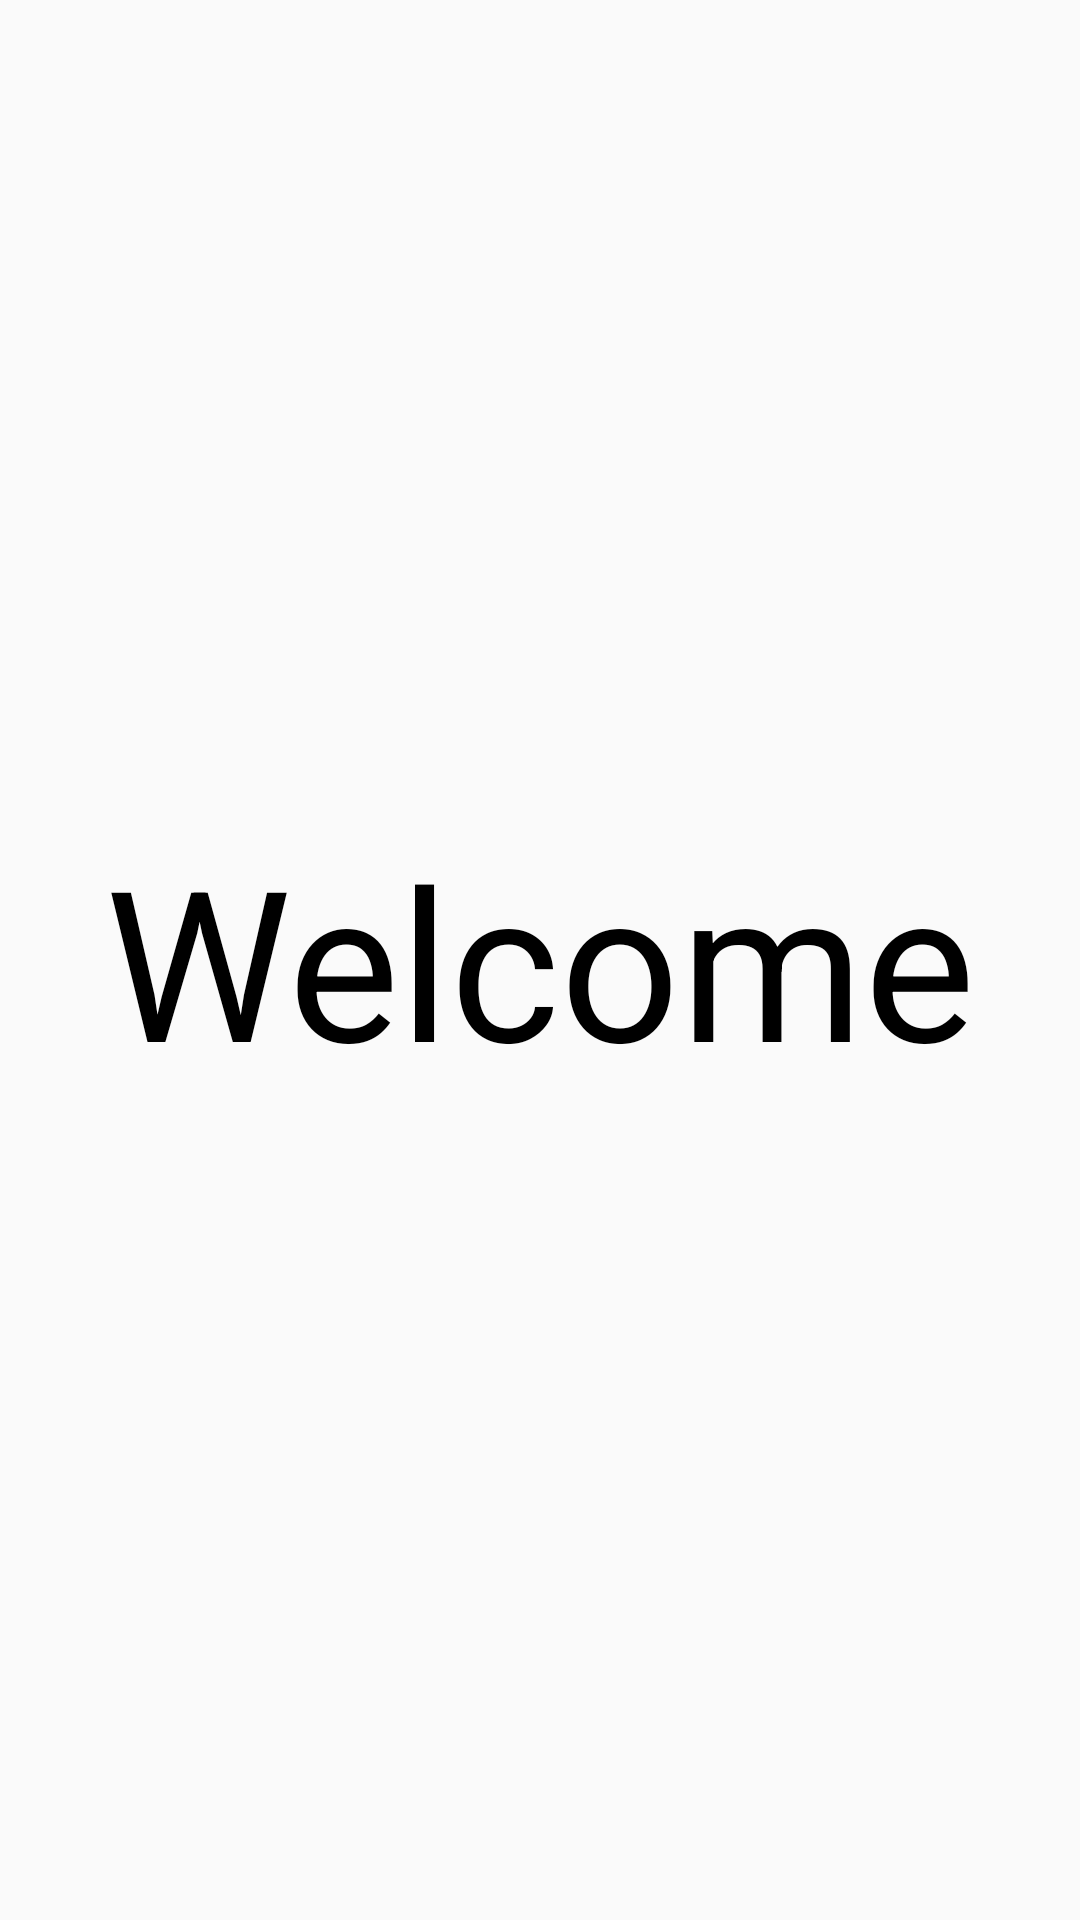

Produce the Android XML layout that renders to this screen, including the resource entries it uses.
<!-- AndroidManifest.xml: application theme AppTheme -->
<!-- res/layout/fragment_welcome.xml -->
<?xml version="1.0" encoding="utf-8"?>
<FrameLayout xmlns:android="http://schemas.android.com/apk/res/android"
    xmlns:tools="http://schemas.android.com/tools"
    android:layout_width="match_parent"
    android:layout_height="match_parent"
    tools:context=".Welcome">

    <TextView
        android:layout_width="wrap_content"
        android:layout_height="wrap_content"
        android:layout_gravity="center"
        android:text="Welcome"
        android:id="@+id/welc"
        android:textColor="@color/black"
        android:textSize="70sp" />


</FrameLayout>
<!-- resources referenced by this layout -->
<resources>
  <color name="black">#000000</color>
  <style name="AppTheme" parent="Theme.AppCompat.Light.NoActionBar">
          
          <item name="colorPrimary">@color/colorPrimary</item>
          <item name="android:windowFullscreen">true</item>
          <item name="colorPrimaryDark">@color/colorPrimaryDark</item>
          <item name="colorAccent">@color/colorAccent</item>
  
  
          <item name="swirl_ridgeColor">@color/colorPrimary</item>
          <item name="swirl_errorColor">?android:attr/colorAccent</item>
  
      </style>
  <color name="colorPrimary">#008577</color>
  <color name="colorPrimaryDark">#00574B</color>
  <color name="colorAccent">#D81B60</color>
</resources>
